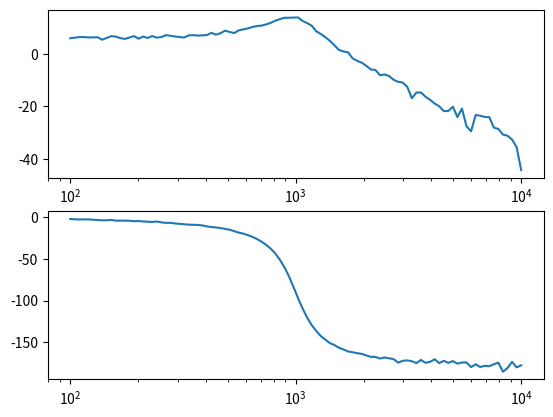

This chart was generated by the following Python code:
#!/usr/bin/python
# -*- coding: utf-8 -*-
""" Génère les données expérimentales (fictives)
du relevé d'un diagramme de Bode.
(Système passe-bas du 2ème ordre)

[redacted]
"""

import numpy as np
import matplotlib.pyplot as plt

# Paramètres du passe-bas:
H0 = 2. # gain statique
f0 = 1e3 # [Hz] fréquence canonique
Q = 5. # facteur de qualité
print((H0, f0, Q))

filename = 'bode_data.csv'

# Points où évaluer la fonction de transfert:
N = 100
f = np.logspace(2, 4, 100)# de 100 à 10 kHz

# Tranfert du 2è ordre:
H = H0/(1 + 2j*f/(f0*Q) - (f/f0)**2)

Habs = np.abs(H)
gain = 20*np.log10(Habs) # -> dB
phase = np.angle(H)*180/np.pi

# un peu de bruit pour "faire illusion"
# bruit d'autant plus grand que le gain est petit
noise_scale = (Habs.min()/Habs)**.6 # [entre 0 et 1]
gain = gain   + np.random.normal(scale=5, size=N)*noise_scale
phase = phase + np.random.normal(scale=5, size=N)*noise_scale


# Tracé rapide pour vérifier:
fig, (ax1, ax2) = plt.subplots(2,1)
ax1.semilogx(f, gain)
ax2.semilogx(f, phase)

plt.show()


### Enregistrement des données:
print('ecriture dans le fichier "%s"' % filename)
data = np.vstack([f, gain, phase]).T
print('taille des données : %s' % str(data.shape))
# Formattage des nombre avec notation scientifique ('%e'),
# avec 4 chiffres après la virgule ('%.4e')
np.savetxt(filename, data, fmt='%.6e', delimiter=',')

